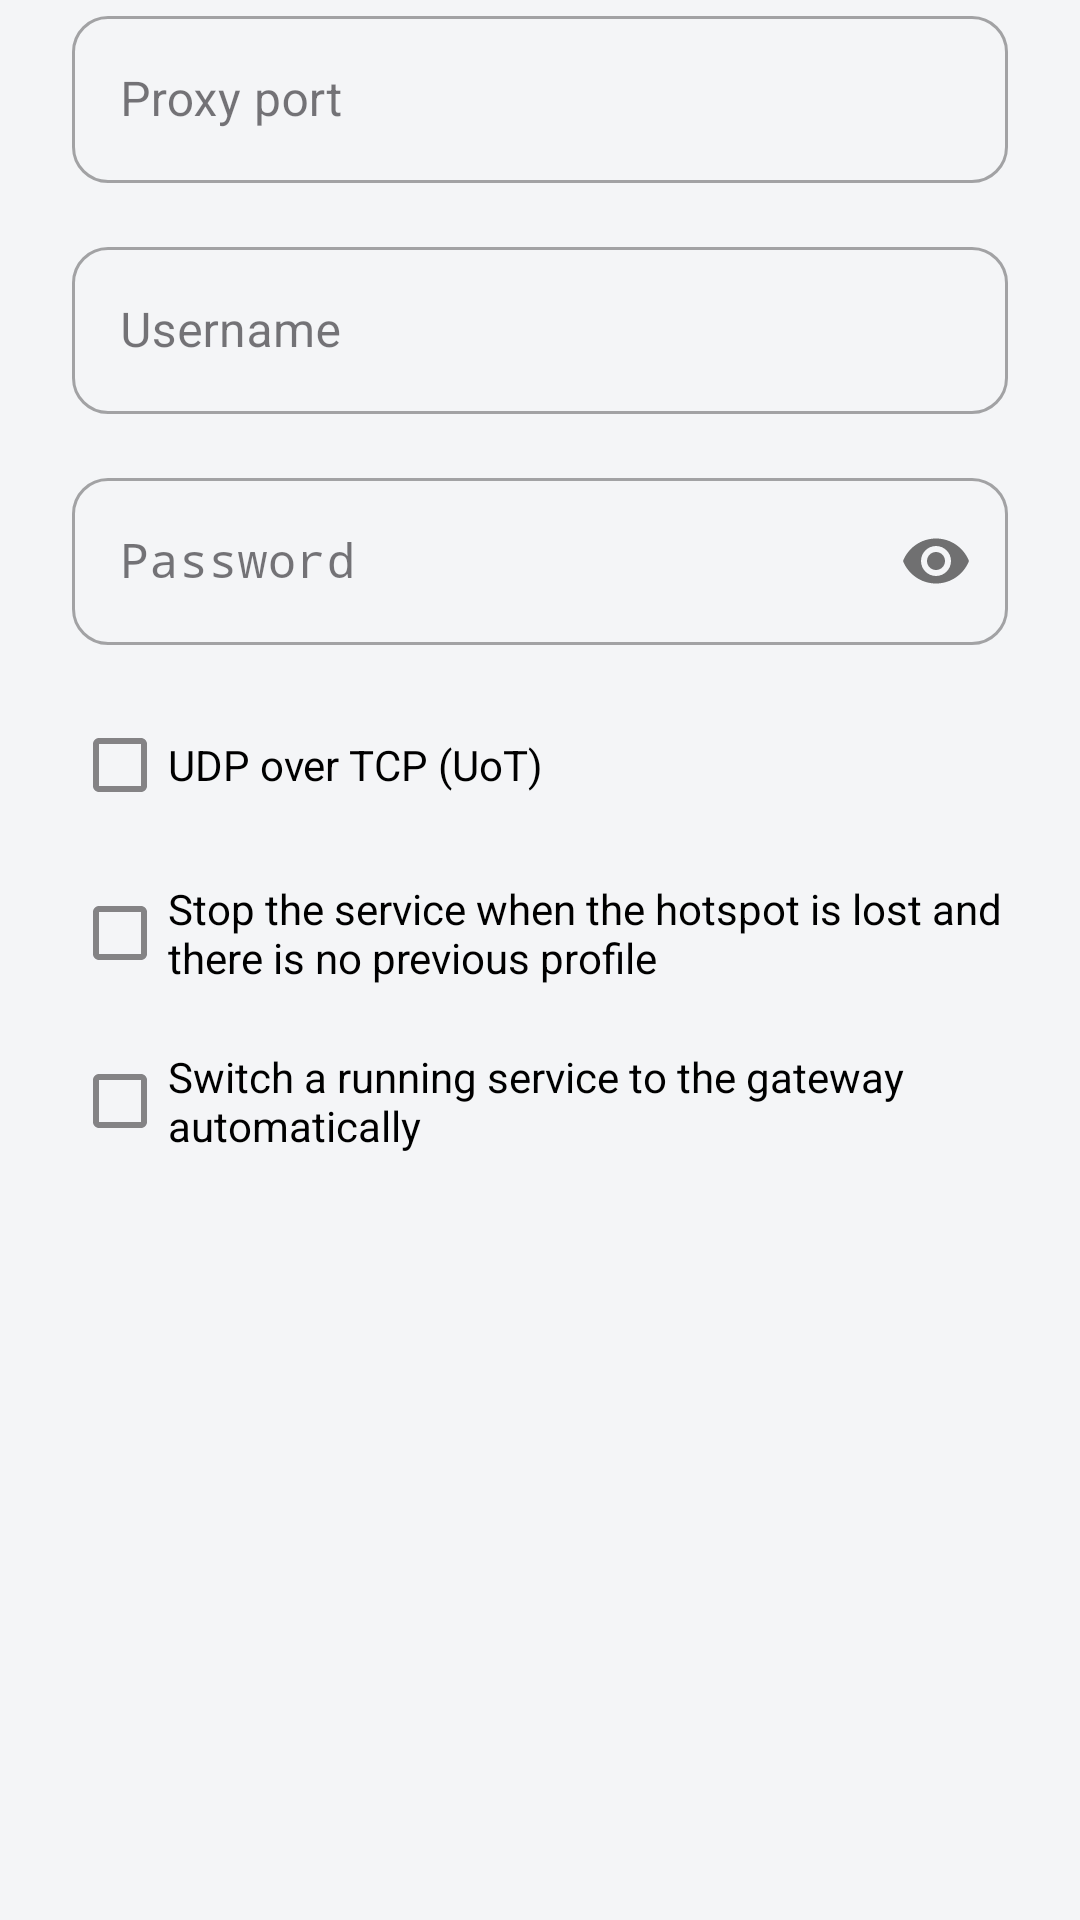

Layout XML and referenced resources for this Android screen:
<!-- AndroidManifest.xml: application theme Theme.Start -->
<!-- res/layout/layout_hotspot_gateway_dialog.xml -->
<?xml version="1.0" encoding="utf-8"?>
<ScrollView xmlns:android="http://schemas.android.com/apk/res/android"
    xmlns:app="http://schemas.android.com/apk/res-auto"
    android:layout_width="match_parent"
    android:layout_height="match_parent"
    android:layout_marginTop="24dp"
    android:layout_marginBottom="24dp"
    android:overScrollMode="ifContentScrolls">

    <LinearLayout
        android:layout_width="match_parent"
        android:layout_height="wrap_content"
        android:orientation="vertical"
        android:paddingStart="24dp"
        android:paddingEnd="24dp">

        <com.google.android.material.textfield.TextInputLayout
            android:layout_width="match_parent"
            android:layout_height="wrap_content"
            android:layout_marginBottom="16dp">

            <com.google.android.material.textfield.TextInputEditText
                android:id="@+id/edit_port"
                android:layout_width="match_parent"
                android:layout_height="wrap_content"
                android:hint="@string/port_proxy"
                android:inputType="number"
                android:singleLine="true" />
        </com.google.android.material.textfield.TextInputLayout>

        <com.google.android.material.textfield.TextInputLayout
            android:layout_width="match_parent"
            android:layout_height="wrap_content"
            android:layout_marginBottom="16dp">

            <com.google.android.material.textfield.TextInputEditText
                android:id="@+id/edit_user"
                android:layout_width="match_parent"
                android:layout_height="wrap_content"
                android:hint="@string/username"
                android:inputType="text"
                android:singleLine="true" />
        </com.google.android.material.textfield.TextInputLayout>

        <com.google.android.material.textfield.TextInputLayout
            android:layout_width="match_parent"
            android:layout_height="wrap_content"
            android:layout_marginBottom="8dp"
            app:passwordToggleEnabled="true">

            <com.google.android.material.textfield.TextInputEditText
                android:id="@+id/edit_pass"
                android:layout_width="match_parent"
                android:layout_height="wrap_content"
                android:hint="@string/password"
                android:inputType="textPassword"
                android:singleLine="true"
                android:typeface="monospace" />
        </com.google.android.material.textfield.TextInputLayout>

        <com.google.android.material.checkbox.MaterialCheckBox
            android:id="@+id/check_uot"
            android:layout_width="match_parent"
            android:layout_height="wrap_content"
            android:layout_marginTop="8dp"
            android:text="@string/hotspot_gateway_uot" />

        <com.google.android.material.checkbox.MaterialCheckBox
            android:id="@+id/check_stop_on_loss"
            android:layout_width="match_parent"
            android:layout_height="wrap_content"
            android:layout_marginTop="8dp"
            android:text="@string/hotspot_gateway_stop_on_loss" />

        <com.google.android.material.checkbox.MaterialCheckBox
            android:id="@+id/check_auto_switch"
            android:layout_width="match_parent"
            android:layout_height="wrap_content"
            android:layout_marginTop="8dp"
            android:layout_marginBottom="8dp"
            android:text="@string/hotspot_gateway_auto_switch" />
    </LinearLayout>
</ScrollView>
<!-- resources referenced by this layout -->
<resources>
  <string name="hotspot_gateway_auto_switch">Switch a running service to the gateway automatically</string>
  <string name="hotspot_gateway_stop_on_loss">Stop the service when the hotspot is lost and there is no previous profile</string>
  <string name="hotspot_gateway_uot">UDP over TCP (UoT)</string>
  <string name="password">Password</string>
  <string name="port_proxy">Proxy port</string>
  <string name="username">Username</string>
  <color name="material_pink_500">#E91E63</color>
  <color name="material_pink_700">#C2185B</color>
  <color name="material_pink_accent_200">#FF4081</color>
  <color name="material_pink_100">#F8BBD0</color>
  <color name="material_pink_300">#F06292</color>
  <color name="md3_background">#F4F5F7</color>
  <color name="md3_surface">#FFFFFF</color>
  <color name="md3_text_primary">#1C1B1F</color>
  <color name="md3_text_secondary">#49454F</color>
  <color name="card_stroke">#29000000</color>
  <style name="Widget.SagerNet.TabLayout.TextAppearance" parent="TextAppearance.MaterialComponents.Button">
          <item name="android:textAllCaps">false</item>
          <item name="textAllCaps">false</item>
          <item name="android:textSize">14sp</item>
      </style>
  <color name="white">#FFFFFFFF</color>
  <style name="PreferenceFragment.SagerNet" parent="PreferenceFragment.Material">
          <item name="android:divider">@null</item>
          <item name="android:dividerHeight">0dp</item>
      </style>
  <style name="ThemeOverlay.SagerNet.AlertDialog" parent="ThemeOverlay.MaterialComponents.MaterialAlertDialog.SagerNet">
          <item name="android:windowBackground">@drawable/bg_dialog</item>
      </style>
  <style name="Widget.SagerNet.TextInputLayout" parent="Widget.MaterialComponents.TextInputLayout.OutlinedBox">
          <item name="shapeAppearanceOverlay">@style/ShapeAppearanceOverlay.SagerNet.Input</item>
      </style>
  <style name="Widget.SagerNet.PopupMenu" parent="Widget.MaterialComponents.PopupMenu">
          <item name="android:popupBackground">@drawable/bg_popup_menu</item>
          <item name="android:popupAnimationStyle">@style/PopupMenuAnimation</item>
      </style>
  <style name="ThemeOverlay.SagerNet.BottomSheetDialog" parent="ThemeOverlay.MaterialComponents.BottomSheetDialog">
          <item name="bottomSheetStyle">@style/Widget.SagerNet.BottomSheet</item>
      </style>
  <style name="ShapeAppearanceOverlay.SagerNet.Dialog" parent="">
          <item name="cornerFamily">rounded</item>
          <item name="cornerSize">@dimen/dialog_corner_radius</item>
      </style>
  <style name="Widget.MaterialComponents.Button.TextButton.Dialog.Primary">
          <item name="android:textColor">?primaryOrTextPrimary</item>
      </style>
  <style name="Widget.MaterialComponents.Button.TextButton.Dialog.Flush.Primary">
          <item name="android:textColor">?primaryOrTextPrimary</item>
      </style>
  <dimen name="profile_card_corner_radius">10dp</dimen>
  <dimen name="card_stroke_width">1dp</dimen>
  <style name="ShapeAppearanceOverlay.SagerNet.Input" parent="">
          <item name="cornerFamily">rounded</item>
          <item name="cornerSize">@dimen/input_corner_radius</item>
      </style>
  <style name="PopupMenuAnimation">
          <item name="android:windowEnterAnimation">@anim/popup_enter</item>
          <item name="android:windowExitAnimation">@anim/popup_exit</item>
      </style>
  <style name="Widget.SagerNet.BottomSheet" parent="Widget.MaterialComponents.BottomSheet.Modal">
          <item name="shapeAppearanceOverlay">@style/ShapeAppearanceOverlay.SagerNet.BottomSheet</item>
      </style>
  <style name="ShapeAppearanceOverlay.SagerNet.Button" parent="">
          <item name="cornerFamily">rounded</item>
          <item name="cornerSize">@dimen/button_corner_radius</item>
      </style>
  <dimen name="popup_corner_radius">16dp</dimen>
  <dimen name="dialog_corner_radius">28dp</dimen>
  <dimen name="input_corner_radius">12dp</dimen>
  <dimen name="button_corner_radius">12dp</dimen>
</resources>
